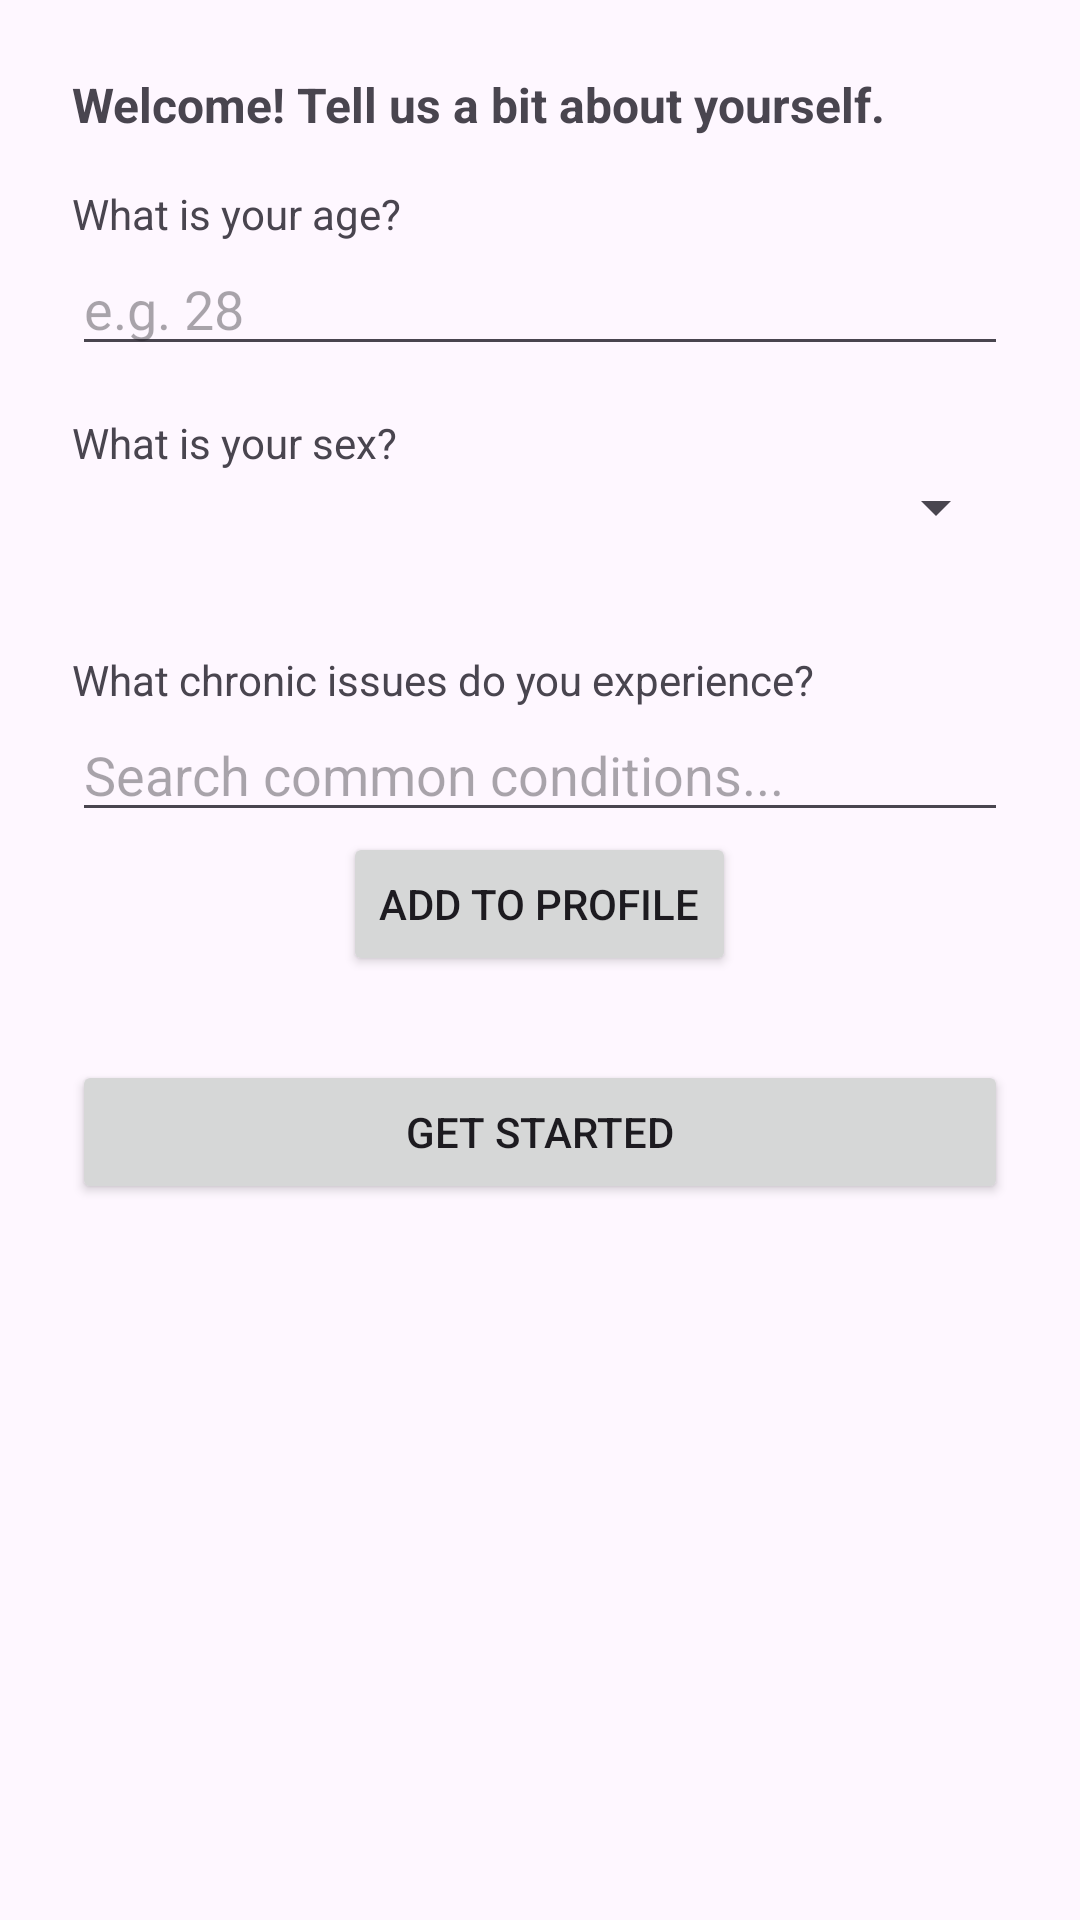

Layout XML and referenced resources for this Android screen:
<!-- AndroidManifest.xml: application theme Theme.ChronicLog -->
<!-- res/layout/dialog_onboarding.xml -->
<?xml version="1.0" encoding="utf-8"?>
<LinearLayout xmlns:android="http://schemas.android.com/apk/res/android"
    android:layout_width="match_parent"
    android:layout_height="wrap_content"
    android:orientation="vertical"
    android:padding="24dp">

    <TextView
        android:text="Welcome! Tell us a bit about yourself."
        android:textStyle="bold"
        android:textSize="16sp"
        android:layout_width="wrap_content"
        android:layout_height="wrap_content"
        android:layout_marginBottom="16dp"/>

    
    <TextView
        android:text="What is your age?"
        android:layout_width="wrap_content"
        android:layout_height="wrap_content"/>
    <EditText
        android:id="@+id/etAge"
        android:inputType="number"
        android:hint="e.g. 28"
        android:layout_width="match_parent"
        android:layout_height="wrap_content"
        android:layout_marginBottom="16dp"/>

    
    <TextView
        android:text="What is your sex?"
        android:layout_width="wrap_content"
        android:layout_height="wrap_content"/>
    <Spinner
        android:id="@+id/spinnerSex"
        android:layout_width="match_parent"
        android:layout_height="wrap_content"
        android:layout_marginBottom="24dp"/>

    
    <TextView
        android:id="@+id/tvIssues"
        android:text="What chronic issues do you experience?"
        android:layout_width="wrap_content"
        android:layout_height="wrap_content"
        android:layout_marginTop="12dp" />
    <AutoCompleteTextView
        android:id="@+id/atvIllness"
        android:layout_width="match_parent"
        android:layout_height="wrap_content"
        android:hint="Search common conditions..."
        android:completionThreshold="1"/>

    <Button
        android:id="@+id/btnAddIllness"
        android:layout_width="wrap_content"
        android:layout_height="wrap_content"
        android:text="Add to Profile"
        android:layout_gravity="center"/>

    <com.google.android.material.chip.ChipGroup
        android:id="@+id/cgIllnesses"
        android:layout_width="match_parent"
        android:layout_height="wrap_content"
        android:layout_marginTop="8dp"/>

    <Button
        android:id="@+id/btnSubmit"
        android:text="Get Started"
        android:layout_width="match_parent"
        android:layout_height="wrap_content"
        android:layout_marginTop="20dp"/>

</LinearLayout>
<!-- resources referenced by this layout -->
<resources>
  <style name="Theme.ChronicLog" parent="Base.Theme.ChronicLog" />
  <style name="Base.Theme.ChronicLog" parent="Theme.Material3.DayNight.NoActionBar">
          
          
      </style>
</resources>
